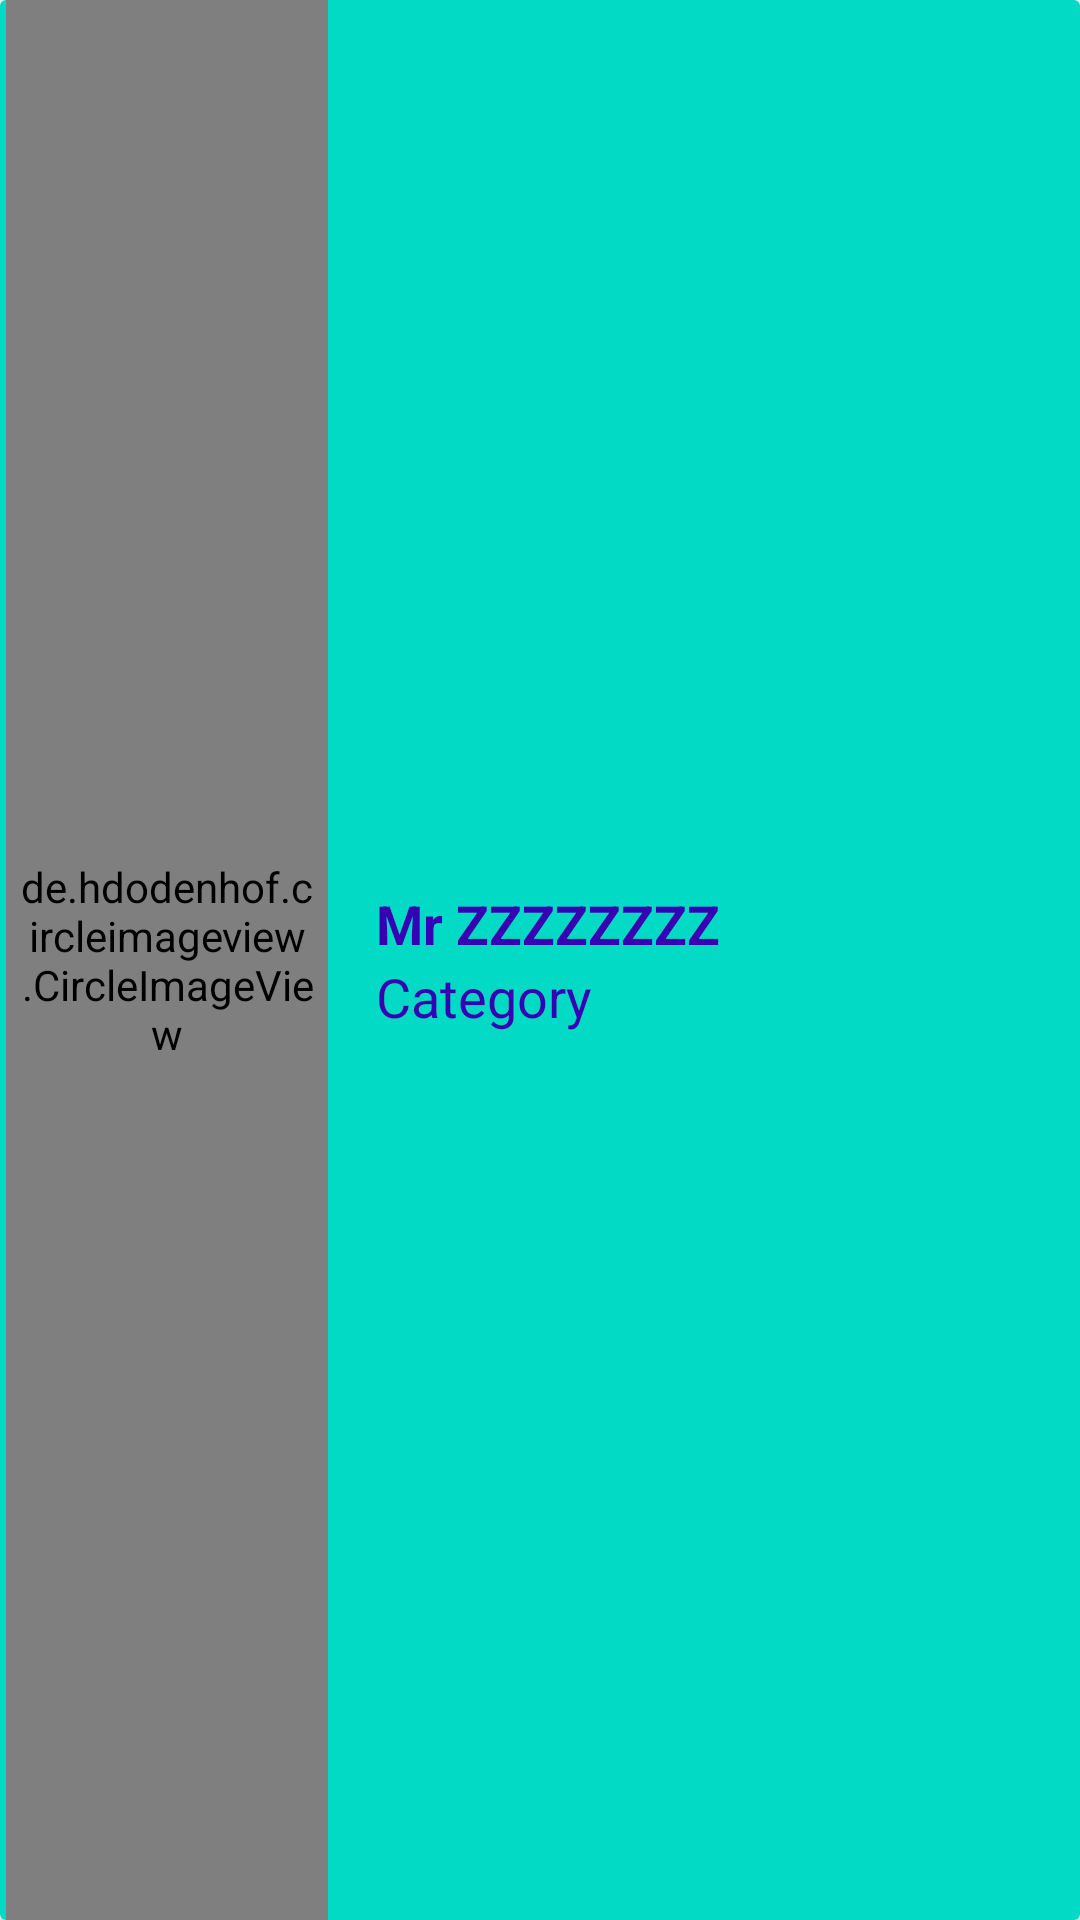

The Android layout XML behind this screen, and the referenced resources:
<!-- AndroidManifest.xml: application theme Theme.Telehealth.NoActionBar -->
<!-- res/layout/doctor_online_list.xml -->
<?xml version="1.0" encoding="utf-8"?>
<androidx.cardview.widget.CardView
    xmlns:android="http://schemas.android.com/apk/res/android"
    xmlns:app="http://schemas.android.com/apk/res-auto"
    android:layout_width="match_parent"
    android:layout_marginBottom="1dp"

    android:layout_height="85dp">

    <LinearLayout
        android:id="@+id/list_root"
        android:layout_width="match_parent"
        android:layout_height="match_parent"
        android:background="@color/teal_200"
        android:weightSum="10"
        android:orientation="horizontal">

        <de.hdodenhof.circleimageview.CircleImageView
            android:id="@+id/doctor_image"
            android:layout_width="0dp"
            android:layout_weight="3"
            android:layout_height="match_parent"
            android:scaleType="centerCrop"
            android:src="@drawable/loading_placeholder"
            android:layout_marginLeft="2dp"
            android:padding="5dp"/>



        <LinearLayout
            android:id="@+id/text_container"
            android:layout_width="0dp"
            android:layout_weight="5"
            android:layout_height="match_parent"
            android:paddingLeft="16dp"
            android:orientation="vertical">
            <TextView
                android:id="@+id/doctor_name"
                android:layout_width="match_parent"
                android:layout_height="0dp"
                android:layout_weight="1"
                android:gravity="bottom"
                android:textAppearance="?android:textAppearanceMedium"
                android:textColor="@color/purple_700"
                android:textStyle="bold"
                android:text="Mr ZZZZZZZZ"
                />

            <TextView
                android:id="@+id/doctor_category"
                android:layout_width="match_parent"
                android:layout_height="0dp"
                android:layout_weight="1"
                android:gravity="top"
                android:textAppearance="?android:textAppearanceMedium"
                android:text="Category"
                android:textColor="@color/purple_700"
                />
        </LinearLayout>

        <ImageView
            android:id="@+id/online_image"
            android:layout_width="0dp"
            android:layout_weight="2"
            android:layout_height="50dp"
            android:scaleType="fitCenter"
            android:layout_gravity="center"
            android:padding="5dp"
            />

    </LinearLayout>

</androidx.cardview.widget.CardView>
<!-- resources referenced by this layout -->
<resources>
  <!-- drawable loading_placeholder: png bitmap (drawable, 1101 bytes) -->
  <style name="Theme.Telehealth.NoActionBar" parent="Theme.MaterialComponents.DayNight.NoActionBar">
          
          <item name="colorPrimary">@color/purple_500</item>
          <item name="colorPrimaryVariant">@color/purple_700</item>
          <item name="colorOnPrimary">@color/white</item>
          
          <item name="colorSecondary">@color/teal_200</item>
          <item name="colorSecondaryVariant">@color/teal_700</item>
          <item name="colorOnSecondary">@color/black</item>
          
          <item name="android:statusBarColor" tools:targetApi="l">?attr/colorPrimaryVariant</item>
          
      </style>
  <!-- not gathered from this repository: default colours our renderer supplied (Android Studio template values) -->
  <color name="purple_500">#FF6200EE</color>
  <color name="purple_700">#FF3700B3</color>
  <color name="teal_200">#FF03DAC5</color>
  <color name="teal_700">#FF018786</color>
  <color name="black">#FF000000</color>
  <color name="white">#FFFFFFFF</color>
</resources>
